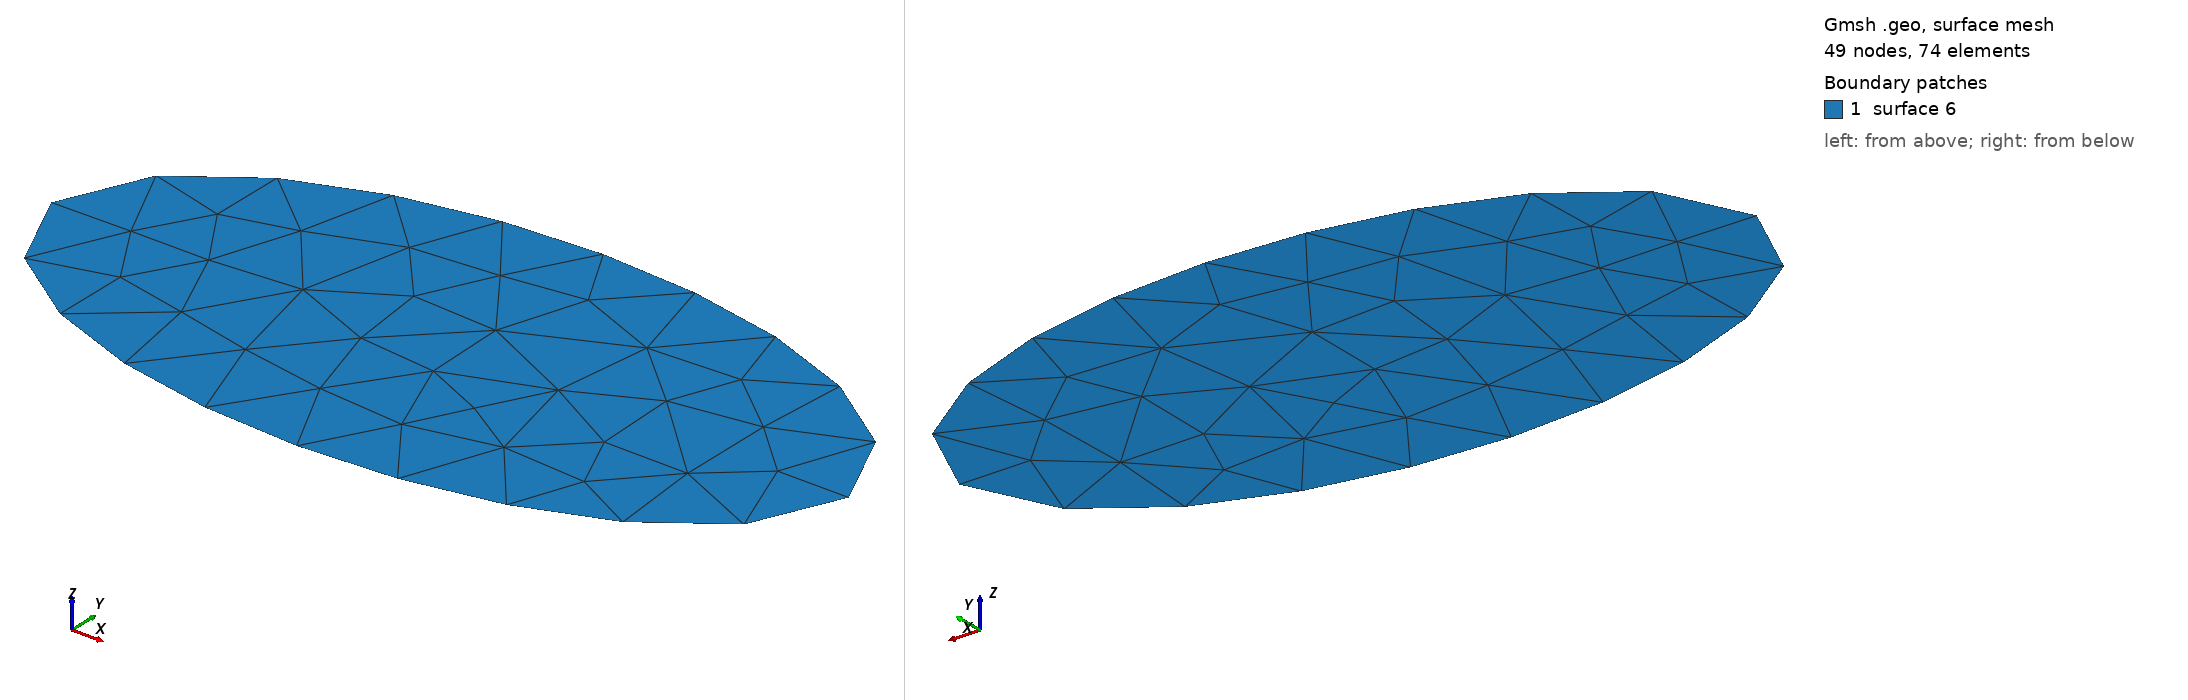

Gmsh geometry script, surface-meshed: 49 nodes, 74 surface elements. Boundary patches (legend numbers): 1 surface 6. Left view from above one corner, right view from below the opposite corner. The script declares no physical surfaces, so the legend lists its geometric surfaces. The drawing asked Gmsh for element sizes between 1% and 20% of the model's largest extent; the script's own settings can give other sizes.

=== ellipse1.geo (drawn) ===
cl__1 = 0.5;
Point(1) = {0, 0, 0, 0.5};
Point(2) = {0, -1, 0, 0.5};
Point(3) = {2, 0, 0, 0.5};
Point(4) = {0, 1, 0, 0.5};
Point(5) = {-2, 0, 0, 0.5};
Ellipse(1) = {2, 1, 3, 3};
Ellipse(2) = {3, 1, 4, 4};
Ellipse(3) = {4, 1, 5, 5};
Ellipse(4) = {5, 1, 2, 2};
Line Loop(6) = {3, 4, 1, 2};
Plane Surface(6) = {6};
